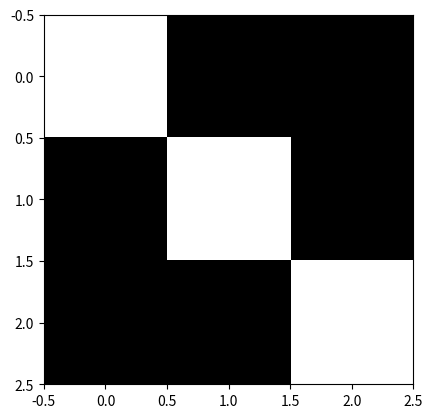

Generate this figure with matplotlib:
import matplotlib.pyplot as plt

def invert_matrix(matrix):
    rows, cols = len(matrix), len(matrix[0])
    # traverse the matrix
    for r in range(rows):
        for c in range(cols):
            # invert the value
            matrix[r][c] = 1 - matrix[r][c]
    return matrix



if __name__ == '__main__':
    # create 64 x 64 image with random values
    image = [[0, 1, 1],
            [1, 0, 1],
            [1, 1, 0]]

    image = invert_matrix(image)
    
    # draw 64 x 64 image
    plt.imshow(image, cmap='gray')
    # display image
    plt.show()